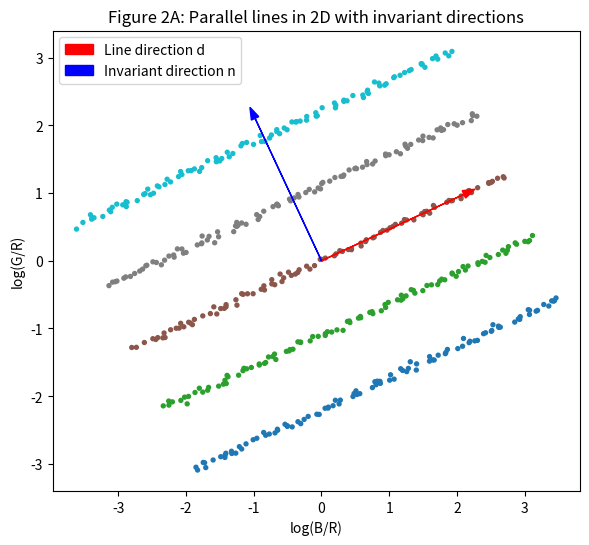
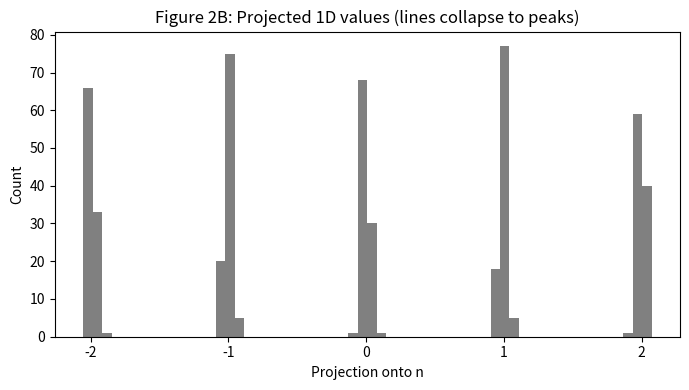

Reproduce these figures in Python, in order.
import numpy as np
import matplotlib.pyplot as plt

# --- Data generator: several parallel lines in 2D ---
def generate_parallel_lines(num_lines=5, pts_per_line=100, angle_deg=25,
                            along_noise=0.05, isotropic_noise=0.03, seed=0):
    """
    Returns:
        points: (N,2) array
        labels: (N,) line index for each point
        d: unit vector for the common line direction
        n: unit vector for the perpendicular (invariant) direction
    """
    rng = np.random.default_rng(seed)

    # Common line direction d (illumination-change direction)
    theta = np.deg2rad(angle_deg)
    d = np.array([np.cos(theta), np.sin(theta)], dtype=float)
    d /= np.linalg.norm(d)

    # Perpendicular direction n (invariant direction)
    n = np.array([-d[1], d[0]], dtype=float)
    n /= np.linalg.norm(n)

    # Place lines at different offsets along n
    offsets = np.linspace(-2, 2, num_lines)

    pts = []
    labels = []
    for i, off in enumerate(offsets):
        base = off * n
        # Parameter t runs along the line direction d
        t = np.linspace(-3, 3, pts_per_line) + rng.normal(0, along_noise, pts_per_line)
        line_pts = base + np.outer(t, d)
        # Small isotropic measurement noise
        line_pts += rng.normal(0, isotropic_noise, line_pts.shape)
        pts.append(line_pts)
        labels.extend([i] * pts_per_line)

    points = np.vstack(pts)
    labels = np.array(labels)
    return points, labels, d, n

# --- Projection to 1-D along n ---
def project_to_invariant_1d(points, n):
    """Project 2-D points onto the invariant direction n to get 1-D values."""
    n = np.asarray(n, dtype=float)
    n /= np.linalg.norm(n)
    return points @ n

if __name__ == "__main__":
    # 1) Generate synthetic data
    points, labels, d, n = generate_parallel_lines()

    # 2) Project onto the invariant direction (perpendicular to the lines)
    y = project_to_invariant_1d(points, n)

    # 3) Figure 2A: Parallel lines + invariant directions
    plt.figure(figsize=(6, 6))
    plt.scatter(points[:, 0], points[:, 1], c=labels, s=8, cmap="tab10")
    scale = 2.5
    plt.arrow(0, 0, d[0]*scale, d[1]*scale, head_width=0.12,
              length_includes_head=True, color="red", label="Line direction d")
    plt.arrow(0, 0, n[0]*scale, n[1]*scale, head_width=0.12,
              length_includes_head=True, color="blue", label="Invariant direction n")
    plt.title("Figure 2A: Parallel lines in 2D with invariant directions")
    plt.xlabel("log(B/R)")
    plt.ylabel("log(G/R)")

    plt.legend()
    plt.gca().set_aspect("equal", adjustable="box")
    plt.tight_layout()
    plt.savefig("Figure2A_parallel_lines_invariant_directions.png", dpi=180)
    plt.show()

    # 4) Figure 2B: Histogram of 1-D projected values
    plt.figure(figsize=(7, 4))
    plt.hist(y, bins=60, color="gray")
    plt.title("Figure 2B: Projected 1D values (lines collapse to peaks)")
    plt.xlabel("Projection onto n")
    plt.ylabel("Count")
    plt.tight_layout()
    plt.savefig("Figure2B_projected_1D_values.png", dpi=180)
    plt.show()
